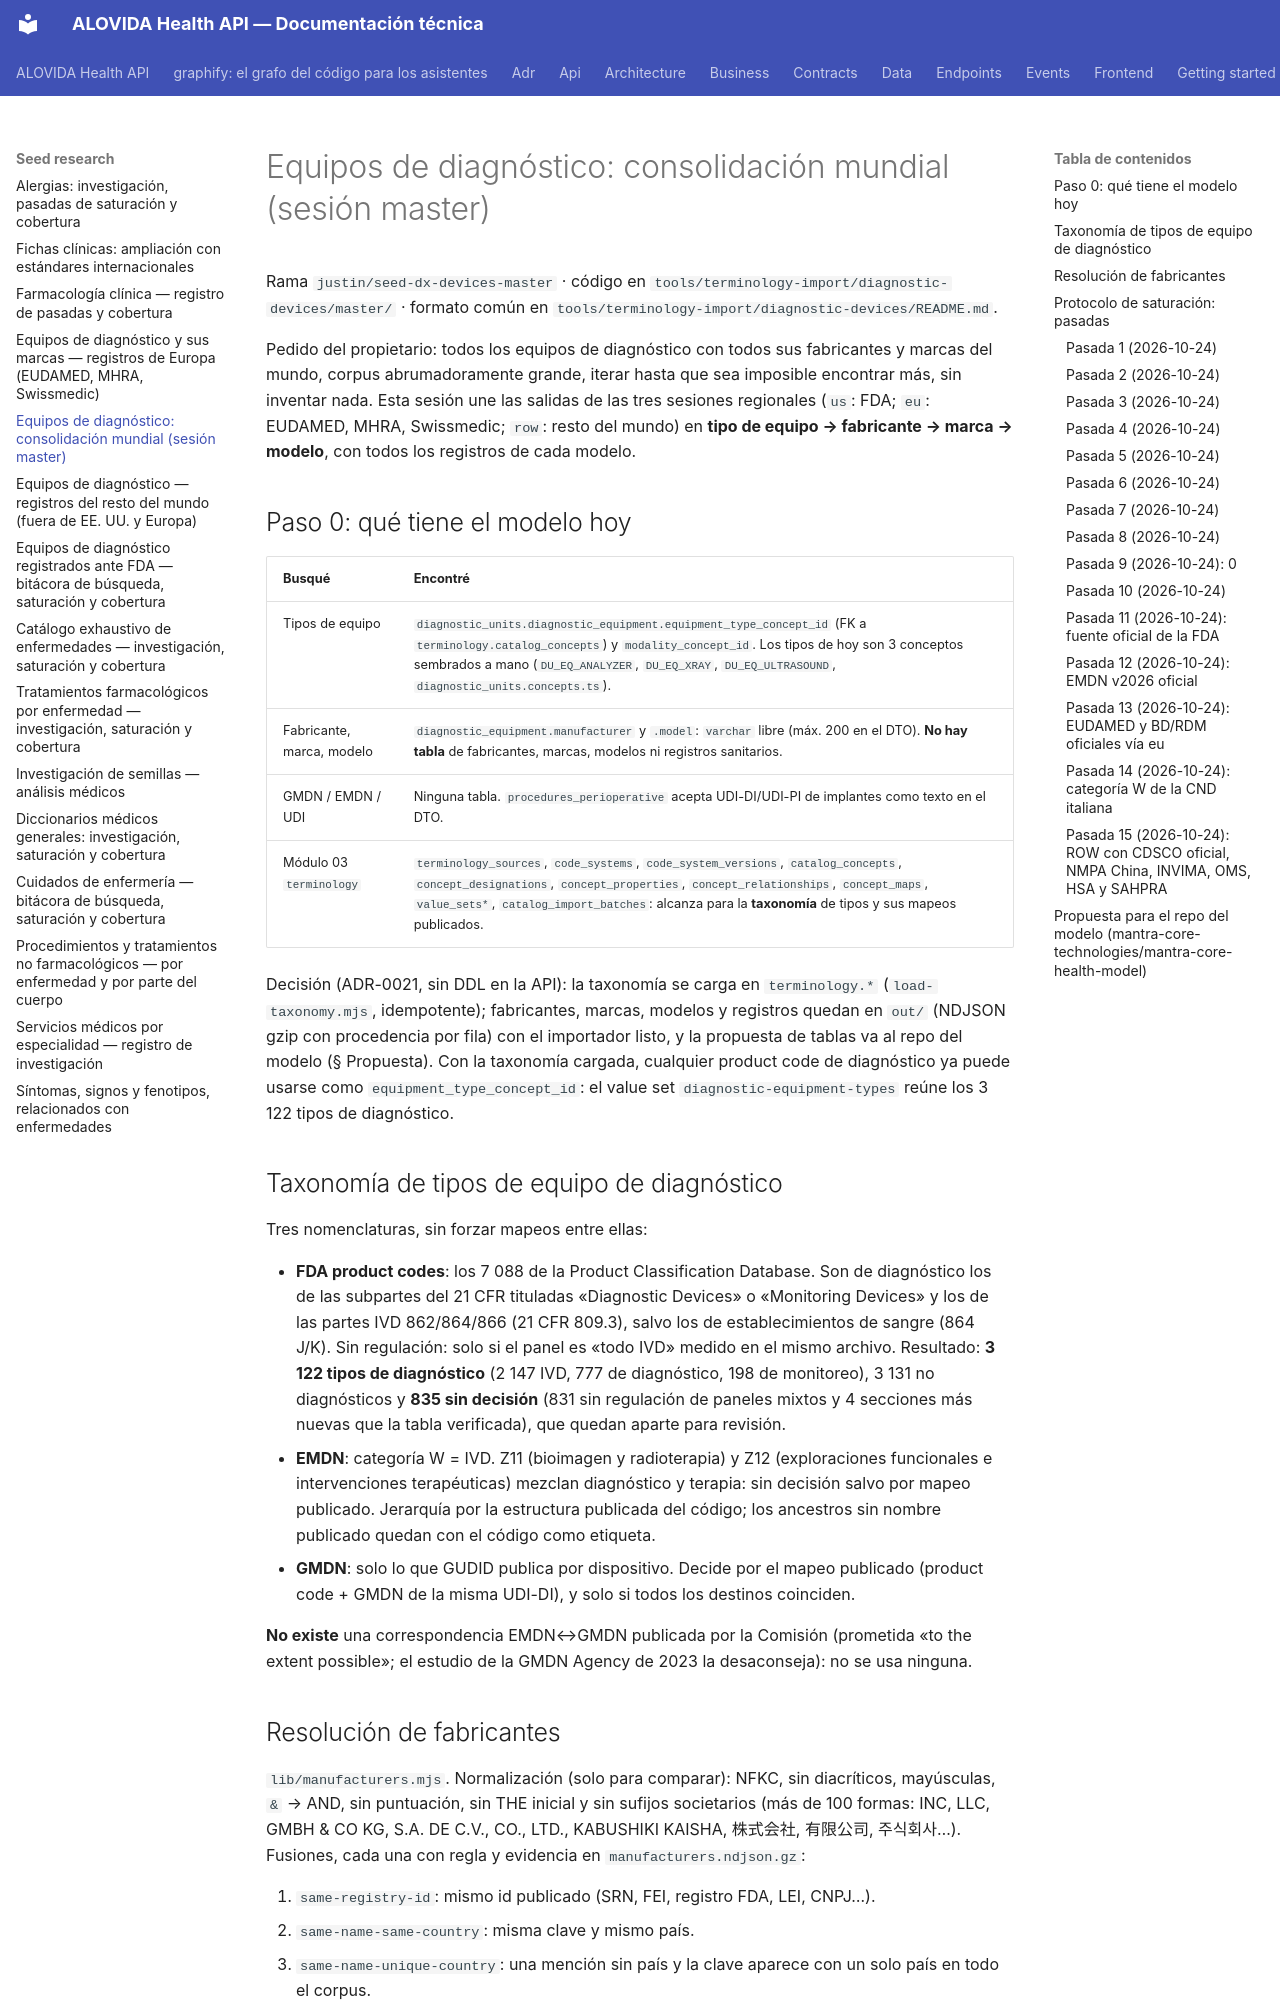

repository: mdavila-2001/mantra-core-health-api · page: seed-research/diagnostic-devices-master/index.html · generator: mkdocs

# Equipos de diagnóstico: consolidación mundial (sesión master)

Rama `justin/seed-dx-devices-master` · código en
`tools/terminology-import/diagnostic-devices/master/` · formato común en
`tools/terminology-import/diagnostic-devices/README.md`.

Pedido del propietario: todos los equipos de diagnóstico con todos sus
fabricantes y marcas del mundo, corpus abrumadoramente grande, iterar hasta
que sea imposible encontrar más, sin inventar nada. Esta sesión une las
salidas de las tres sesiones regionales (`us`: FDA; `eu`: EUDAMED, MHRA,
Swissmedic; `row`: resto del mundo) en **tipo de equipo → fabricante → marca →
modelo**, con todos los registros de cada modelo.

## Paso 0: qué tiene el modelo hoy

| Busqué | Encontré |
|---|---|
| Tipos de equipo | `diagnostic_units.diagnostic_equipment.equipment_type_concept_id` (FK a `terminology.catalog_concepts`) y `modality_concept_id`. Los tipos de hoy son 3 conceptos sembrados a mano (`DU_EQ_ANALYZER`, `DU_EQ_XRAY`, `DU_EQ_ULTRASOUND`, `diagnostic_units.concepts.ts`). |
| Fabricante, marca, modelo | `diagnostic_equipment.manufacturer` y `.model`: `varchar` libre (máx. 200 en el DTO). **No hay tabla** de fabricantes, marcas, modelos ni registros sanitarios. |
| GMDN / EMDN / UDI | Ninguna tabla. `procedures_perioperative` acepta UDI-DI/UDI-PI de implantes como texto en el DTO. |
| Módulo 03 `terminology` | `terminology_sources`, `code_systems`, `code_system_versions`, `catalog_concepts`, `concept_designations`, `concept_properties`, `concept_relationships`, `concept_maps`, `value_sets*`, `catalog_import_batches`: alcanza para la **taxonomía** de tipos y sus mapeos publicados. |

Decisión (ADR-0021, sin DDL en la API): la taxonomía se carga en
`terminology.*` (`load-taxonomy.mjs`, idempotente); fabricantes, marcas,
modelos y registros quedan en `out/` (NDJSON gzip con procedencia por fila)
con el importador listo, y la propuesta de tablas va al repo del modelo
(§ Propuesta). Con la taxonomía cargada, cualquier product code de
diagnóstico ya puede usarse como `equipment_type_concept_id`: el value set
`diagnostic-equipment-types` reúne los 3 122 tipos de diagnóstico.

## Taxonomía de tipos de equipo de diagnóstico

Tres nomenclaturas, sin forzar mapeos entre ellas:

- **FDA product codes**: los 7 088 de la Product Classification Database. Son
  de diagnóstico los de las subpartes del 21 CFR tituladas «Diagnostic
  Devices» o «Monitoring Devices» y los de las partes IVD 862/864/866 (21 CFR
  809.3), salvo los de establecimientos de sangre (864 J/K). Sin regulación:
  solo si el panel es «todo IVD» medido en el mismo archivo. Resultado:
  **3 122 tipos de diagnóstico** (2 147 IVD, 777 de diagnóstico, 198 de
  monitoreo), 3 131 no diagnósticos y **835 sin decisión** (831 sin
  regulación de paneles mixtos y 4 secciones más nuevas que la tabla
  verificada), que quedan aparte para revisión.
- **EMDN**: categoría W = IVD. Z11 (bioimagen y radioterapia) y Z12
  (exploraciones funcionales e intervenciones terapéuticas) mezclan
  diagnóstico y terapia: sin decisión salvo por mapeo publicado. Jerarquía por
  la estructura publicada del código; los ancestros sin nombre publicado
  quedan con el código como etiqueta.
- **GMDN**: solo lo que GUDID publica por dispositivo. Decide por el mapeo
  publicado (product code + GMDN de la misma UDI-DI), y solo si todos los
  destinos coinciden.

**No existe** una correspondencia EMDN↔GMDN publicada por la Comisión
(prometida «to the extent possible»; el estudio de la GMDN Agency de 2023 la
desaconseja): no se usa ninguna.
